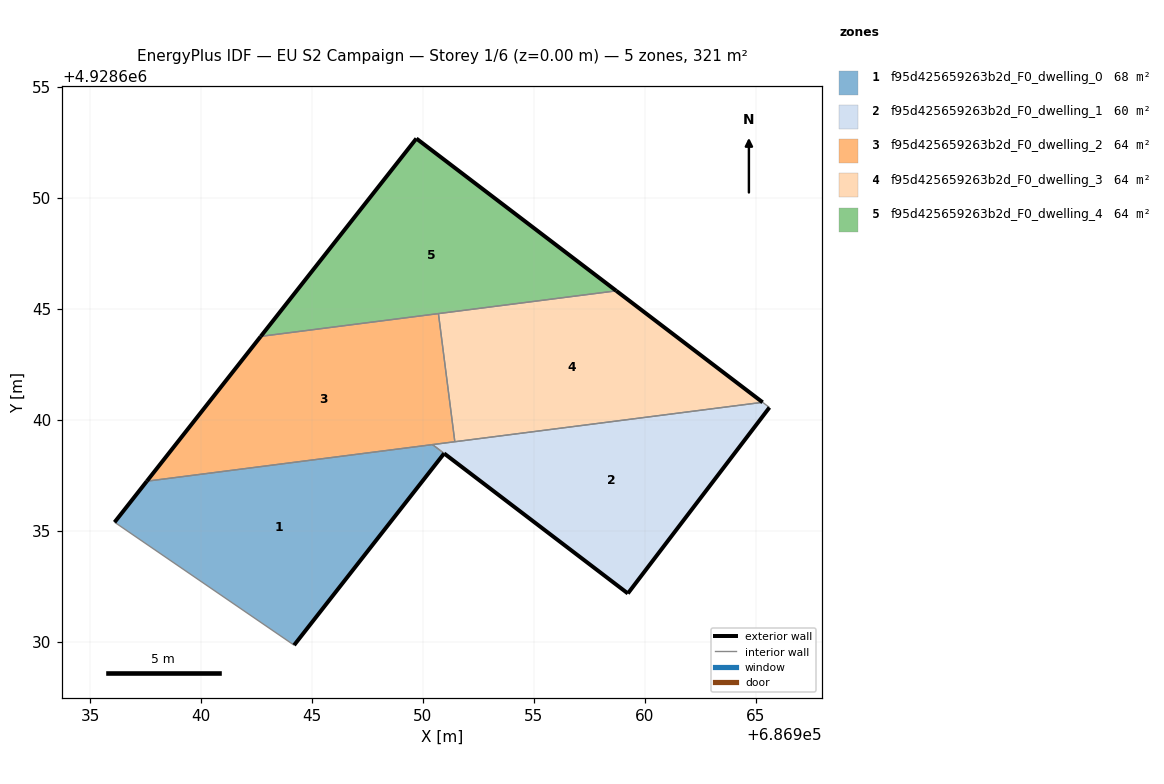
=== STOREY PLAN SPEC (per zone: floor XY polygon, exterior-wall plan segments, windows/doors) ===
zone 1: f95d425659263b2d_F0_dwelling_0  (68.1 m²)
  floor: (686944.20, 4928629.85) (686950.96, 4928638.49) (686950.43, 4928638.89) (686937.56, 4928637.24) (686936.11, 4928635.39)
  exterior wall: (686936.11, 4928635.39) – (686937.56, 4928637.24)  [2.4 m]
  exterior wall: (686950.96, 4928638.49) – (686944.20, 4928629.85)  [11.0 m]
  interior walls: 3
zone 2: f95d425659263b2d_F0_dwelling_1  (60.3 m²)
  floor: (686959.24, 4928632.18) (686965.62, 4928640.56) (686965.31, 4928640.79) (686950.43, 4928638.89)
  exterior wall: (686959.24, 4928632.18) – (686950.96, 4928638.49)  [10.4 m]
  exterior wall: (686950.96, 4928638.49) – (686950.96, 4928638.49)  [0.0 m]
  exterior wall: (686965.62, 4928640.56) – (686959.24, 4928632.18)  [10.5 m]
  interior walls: 5
zone 3: f95d425659263b2d_F0_dwelling_2  (64.2 m²)
  floor: (686951.44, 4928639.02) (686950.70, 4928644.79) (686942.69, 4928643.76) (686937.56, 4928637.24)
  exterior wall: (686937.56, 4928637.24) – (686942.69, 4928643.76)  [8.3 m]
  interior walls: 5
zone 4: f95d425659263b2d_F0_dwelling_3  (64.2 m²)
  floor: (686965.31, 4928640.79) (686958.71, 4928645.82) (686950.70, 4928644.79) (686951.44, 4928639.02)
  exterior wall: (686958.71, 4928645.82) – (686965.31, 4928640.79)  [8.3 m]
  interior walls: 3
zone 5: f95d425659263b2d_F0_dwelling_4  (64.2 m²)
  floor: (686958.71, 4928645.82) (686949.71, 4928652.68) (686942.69, 4928643.76)
  exterior wall: (686949.71, 4928652.68) – (686958.71, 4928645.82)  [11.3 m]
  exterior wall: (686942.69, 4928643.76) – (686949.71, 4928652.68)  [11.3 m]
  interior walls: 2

=== DERIVED (storey summary) ===
Building: EU S2 Campaign
Storey: 1 of 6  (floor level z = 0.00 m)
Storey gross floor area: 321.1 m²
Zones on this storey: 5
  - f95d425659263b2d_F0_dwelling_0: floor 68.1 m²; exterior wall 13.3 m (40.0 m²); WWR 0.0%
  - f95d425659263b2d_F0_dwelling_1: floor 60.3 m²; exterior wall 20.9 m (62.8 m²); WWR 0.0%
  - f95d425659263b2d_F0_dwelling_2: floor 64.2 m²; exterior wall 8.3 m (24.9 m²); WWR 0.0%
  - f95d425659263b2d_F0_dwelling_3: floor 64.2 m²; exterior wall 8.3 m (24.9 m²); WWR 0.0%
  - f95d425659263b2d_F0_dwelling_4: floor 64.2 m²; exterior wall 22.7 m (68.0 m²); WWR 0.0%
Zone adjacency (shared interzone walls):
  - f95d425659263b2d_F0_dwelling_0 ↔ f95d425659263b2d_F0_dwelling_1
  - f95d425659263b2d_F0_dwelling_0 ↔ f95d425659263b2d_F0_dwelling_2
  - f95d425659263b2d_F0_dwelling_1 ↔ f95d425659263b2d_F0_dwelling_2
  - f95d425659263b2d_F0_dwelling_1 ↔ f95d425659263b2d_F0_dwelling_3
  - f95d425659263b2d_F0_dwelling_2 ↔ f95d425659263b2d_F0_dwelling_3
  - f95d425659263b2d_F0_dwelling_2 ↔ f95d425659263b2d_F0_dwelling_4
  - f95d425659263b2d_F0_dwelling_3 ↔ f95d425659263b2d_F0_dwelling_4